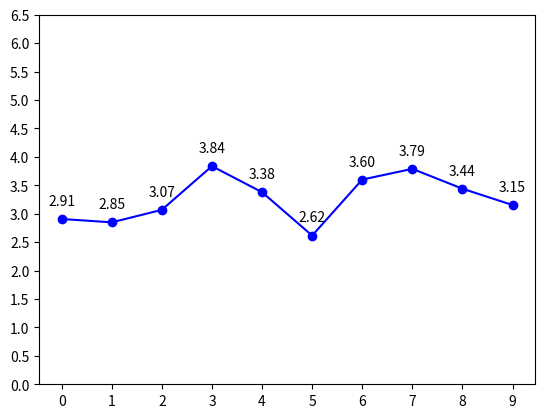

The matplotlib source for this figure:
#Label to Lines
#-----------------------------
#%
import matplotlib.pyplot as plt
import numpy as np
plt.clf()
# using some dummy data for this example
xs = np.arange(0,10,1)
ys = np.random.normal(loc=3, scale=0.4, size=10)
# 'bo-' means blue color, round points, solid lines
plt.plot(xs,ys,'bo-')
# zip joins x and y coordinates in pairs
for x, y in zip(xs,ys):
    label = "{:.2f}".format(y)
    plt.annotate(label, # this is the text
    (x,y), # this is the point to label
    textcoords="offset points", # how to position the text
    xytext=(0,10), # distance from text to points (x,y)
    ha='center') # horizontal alignment can be left, right or center

plt.xticks(np.arange(0,10,1))
plt.yticks(np.arange(0,7,0.5))

plt.show();
